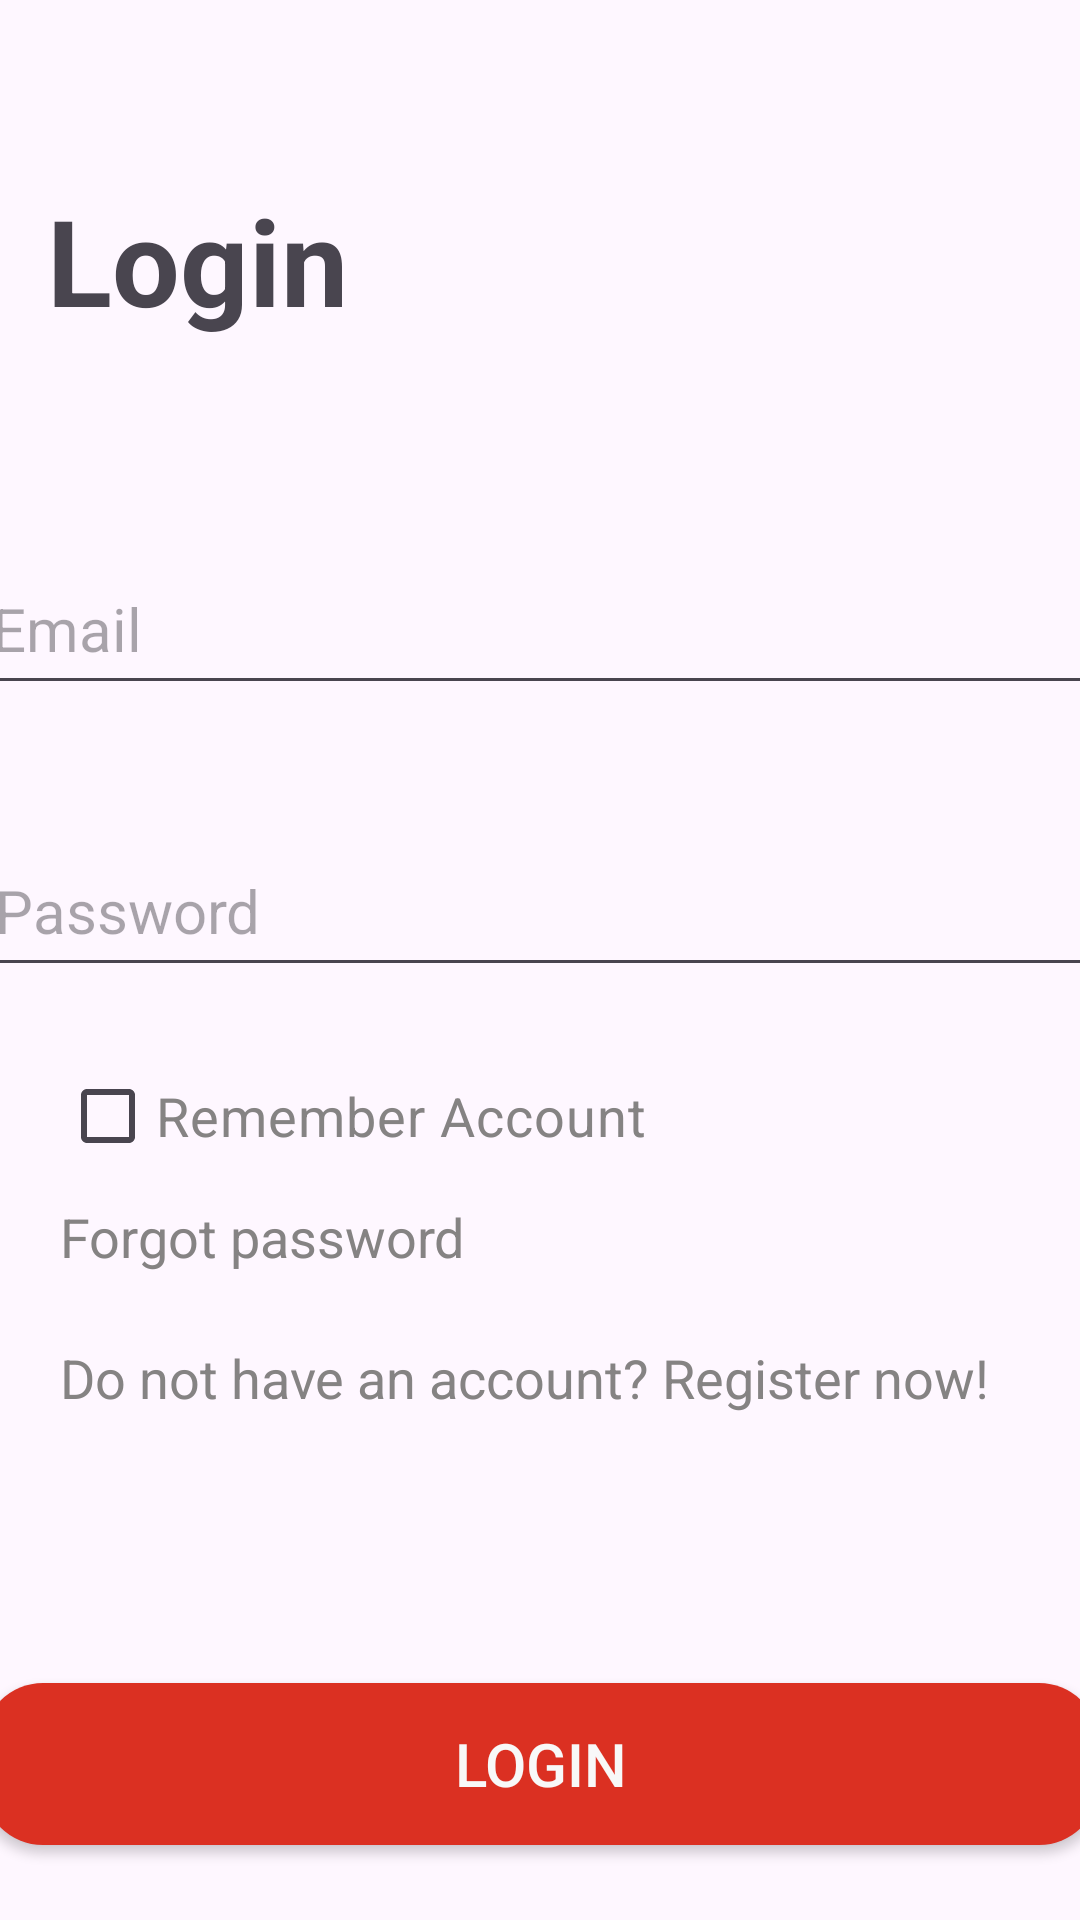

Here is an Android app screen rendered from its layout file. Give the layout XML and the strings, colors and styles it references.
<!-- AndroidManifest.xml: application theme Theme.Shopping_online_prm392 -->
<!-- res/layout/activity_login.xml -->
<?xml version="1.0" encoding="utf-8"?>
<androidx.constraintlayout.widget.ConstraintLayout xmlns:android="http://schemas.android.com/apk/res/android"
    xmlns:app="http://schemas.android.com/apk/res-auto"
    xmlns:tools="http://schemas.android.com/tools"
    android:layout_width="match_parent"
    android:layout_height="match_parent"
    tools:context=".activity.Login">

    <TextView
        android:id="@+id/textView2"
        android:layout_width="173dp"
        android:layout_height="85dp"
        android:layout_marginTop="60dp"
        android:text="@string/login"
        android:textSize="40sp"
        android:textStyle="bold"
        app:layout_constraintEnd_toEndOf="parent"
        app:layout_constraintHorizontal_bias="0.084"
        app:layout_constraintStart_toStartOf="parent"
        app:layout_constraintTop_toTopOf="parent" />

    <EditText
        android:id="@+id/login_edtEmail"
        android:layout_width="372dp"
        android:layout_height="54dp"
        android:layout_marginTop="36dp"
        android:autofillHints="no"
        android:ems="10"
        android:hint="@string/email"
        android:inputType="text"
        android:textSize="20sp"
        app:layout_constraintEnd_toEndOf="parent"
        app:layout_constraintHorizontal_bias="0.589"
        app:layout_constraintStart_toStartOf="parent"
        app:layout_constraintTop_toBottomOf="@+id/textView2"
        tools:ignore="TextFields" />

    <EditText
        android:id="@+id/login_edtPassword"
        android:layout_width="372dp"
        android:layout_height="54dp"
        android:layout_marginTop="40dp"
        android:autofillHints="no"
        android:ems="10"
        android:hint="@string/password"
        android:inputType="textPassword"
        android:textSize="20sp"
        app:layout_constraintEnd_toEndOf="parent"
        app:layout_constraintStart_toStartOf="parent"
        app:layout_constraintTop_toBottomOf="@+id/login_edtEmail"
        tools:ignore="MissingConstraints" />

    <androidx.constraintlayout.widget.Guideline
        android:id="@+id/guideline"
        android:layout_width="wrap_content"
        android:layout_height="wrap_content"
        android:orientation="vertical"
        app:layout_constraintGuide_end="20dp" />

    <androidx.constraintlayout.widget.Guideline
        android:id="@+id/guideline2"
        android:layout_width="wrap_content"
        android:layout_height="wrap_content"
        android:orientation="vertical"
        app:layout_constraintGuide_begin="20dp" />

    <Button
        android:id="@+id/login_btnLogin"
        android:layout_width="372dp"
        android:layout_height="54dp"
        android:layout_marginTop="232dp"
        android:background="@drawable/button_primary"
        android:radius="5dp"
        android:text="@string/login"
        android:textColor="#F8F8F8"
        android:textSize="20sp"
        app:layout_constraintEnd_toEndOf="parent"
        app:layout_constraintHorizontal_bias="0.512"
        app:layout_constraintStart_toStartOf="parent"
        app:layout_constraintTop_toBottomOf="@+id/login_edtPassword"
        tools:ignore="MissingConstraints" />

    <TextView
        android:id="@+id/login_textRegister"
        android:layout_width="372dp"
        android:layout_height="46dp"
        android:layout_marginBottom="28dp"
        android:text="Do not have an account? Register now!"
        android:textColor="#858383"
        android:textSize="18sp"
        app:layout_constraintBottom_toTopOf="@+id/login_btnLogin"
        app:layout_constraintEnd_toStartOf="@+id/guideline"
        app:layout_constraintHorizontal_bias="0.0"
        app:layout_constraintStart_toStartOf="@+id/guideline2"
        app:layout_constraintTop_toBottomOf="@+id/login_edtPassword"
        app:layout_constraintVertical_bias="0.746" />

    <CheckBox
        android:id="@+id/login_rememberAccount"
        android:layout_width="wrap_content"
        android:layout_height="wrap_content"
        android:text="@string/remember_account"
        android:textColor="#858383"
        android:textSize="18sp"
        app:layout_constraintBottom_toTopOf="@+id/login_textRegister"
        app:layout_constraintEnd_toEndOf="parent"
        app:layout_constraintHorizontal_bias="0.0"
        app:layout_constraintStart_toStartOf="@+id/guideline2"
        app:layout_constraintTop_toBottomOf="@+id/login_edtPassword"
        app:layout_constraintVertical_bias="0.27" />

    <TextView
        android:id="@+id/login_forgotPassword"
        android:layout_width="255dp"
        android:layout_height="45dp"
        android:layout_marginTop="4dp"
        android:text="Forgot password"
        android:textColor="#858383"
        android:textSize="18sp"
        app:layout_constraintEnd_toStartOf="@+id/guideline"
        app:layout_constraintHorizontal_bias="0.0"
        app:layout_constraintStart_toStartOf="@+id/guideline2"
        app:layout_constraintTop_toBottomOf="@+id/login_rememberAccount" />

</androidx.constraintlayout.widget.ConstraintLayout>
<!-- resources referenced by this layout -->
<resources>
  <!-- drawable button_primary (drawable) -->
  <?xml version="1.0" encoding="utf-8"?>
  <shape
      xmlns:android="http://schemas.android.com/apk/res/android"
      android:shape="rectangle">
      
      <solid
          android:color="@color/primaryColor" >
      </solid>
  
      
  
  
  
  
  
      
      <padding
          android:left="5dp"
          android:top="5dp"
          android:right="5dp"
          android:bottom="5dp" >
      </padding>
  
      
      <corners
          android:radius="20dp" >
      </corners>
  
  </shape>
  <string name="email">Email</string>
  <string name="login">Login</string>
  <string name="password">Password</string>
  <string name="remember_account">Remember Account</string>
  <style name="Theme.Shopping_online_prm392" parent="Base.Theme.Shopping_online_prm392" />
  <color name="primaryColor">#FFDB3022</color>
  <style name="Base.Theme.Shopping_online_prm392" parent="Theme.Material3.DayNight.NoActionBar">
          
          
      </style>
</resources>
